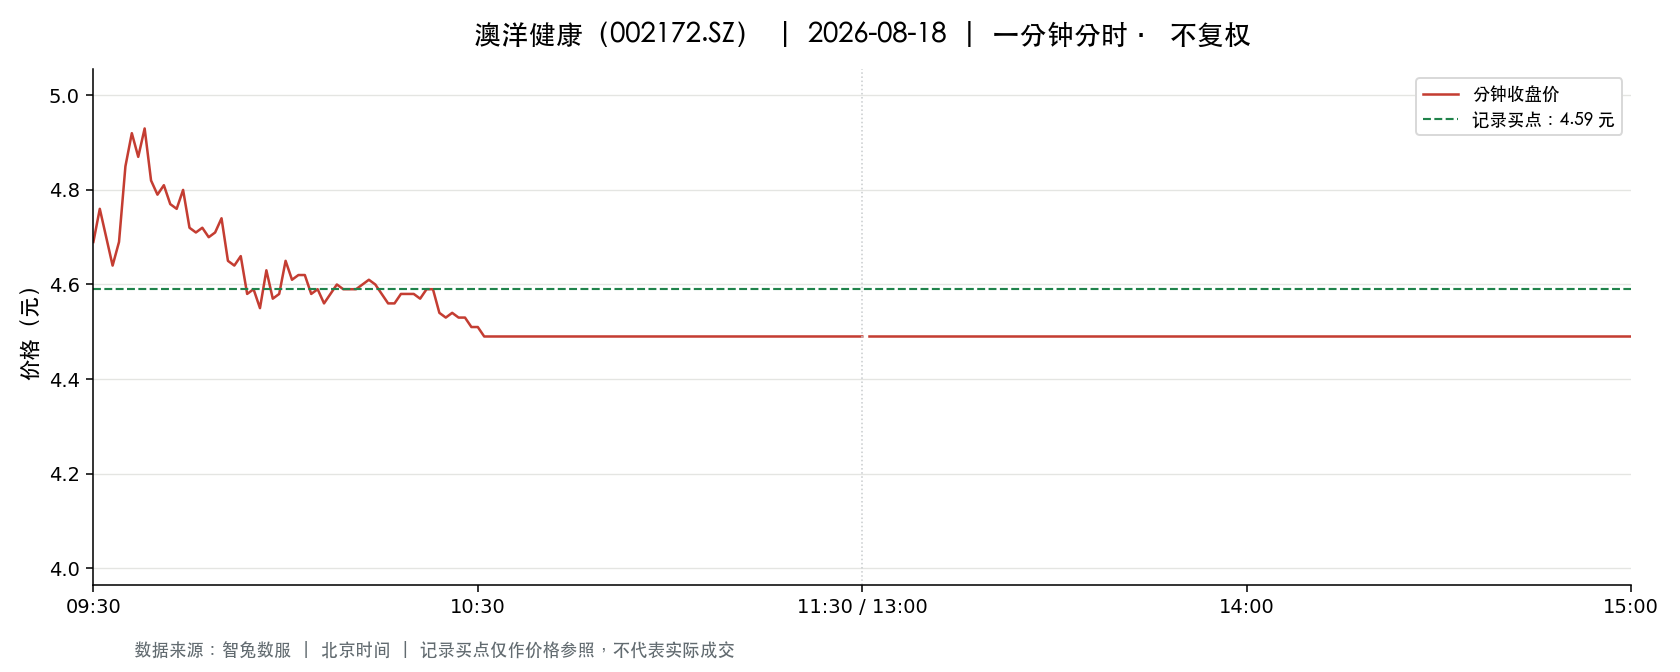

The file beside this chart, header and first rows:
t, o, h, l, c, v, a, pc, sf
2026-08-18 09:30:00, 4.69, 4.69, 4.69, 4.69, 99370, 46604530, 4.99, 0.0
2026-08-18 09:31:00, 4.75, 4.83, 4.73, 4.76, 166610, 79281045, 4.69, 0.0
2026-08-18 09:32:00, 4.75, 4.75, 4.68, 4.7, 110601, 52148021, 4.76, 0.0
2026-08-18 09:33:00, 4.7, 4.7, 4.61, 4.64, 82633, 38424283, 4.7, 0.0
2026-08-18 09:34:00, 4.64, 4.7, 4.63, 4.69, 43467, 20283441, 4.64, 0.0
2026-08-18 09:35:00, 4.69, 4.9, 4.69, 4.85, 72042, 34718636, 4.69, 0.0
2026-08-18 09:36:00, 4.84, 4.96, 4.82, 4.92, 69915, 34161048, 4.85, 0.0
2026-08-18 09:37:00, 4.91, 4.93, 4.83, 4.87, 48282, 23564327, 4.92, 0.0
2026-08-18 09:38:00, 4.87, 4.98, 4.87, 4.93, 52545, 25902377, 4.87, 0.0
2026-08-18 09:39:00, 4.9, 4.9, 4.77, 4.82, 33399, 16073565, 4.93, 0.0
2026-08-18 09:40:00, 4.8, 4.87, 4.79, 4.79, 30322, 14637933, 4.82, 0.0
2026-08-18 09:41:00, 4.79, 4.82, 4.79, 4.81, 21569, 10343613, 4.79, 0.0
2026-08-18 09:42:00, 4.79, 4.81, 4.77, 4.77, 22184, 10621728, 4.81, 0.0
2026-08-18 09:43:00, 4.77, 4.77, 4.72, 4.76, 21742, 10316007, 4.77, 0.0
2026-08-18 09:44:00, 4.76, 4.84, 4.75, 4.8, 18933, 9079337, 4.76, 0.0
2026-08-18 09:45:00, 4.79, 4.79, 4.7, 4.72, 19832, 9393065, 4.8, 0.0
2026-08-18 09:46:00, 4.72, 4.73, 4.71, 4.71, 17454, 8230572, 4.72, 0.0
2026-08-18 09:47:00, 4.72, 4.72, 4.71, 4.72, 10800, 5092606, 4.71, 0.0
2026-08-18 09:48:00, 4.71, 4.71, 4.69, 4.7, 32036, 15049540, 4.72, 0.0
2026-08-18 09:49:00, 4.7, 4.71, 4.69, 4.71, 10171, 4776088, 4.7, 0.0
2026-08-18 09:50:00, 4.71, 4.74, 4.71, 4.74, 10690, 5041801, 4.71, 0.0
2026-08-18 09:51:00, 4.73, 4.73, 4.63, 4.65, 31334, 14590894, 4.74, 0.0
2026-08-18 09:52:00, 4.62, 4.65, 4.55, 4.64, 41917, 19275304, 4.65, 0.0
2026-08-18 09:53:00, 4.64, 4.66, 4.63, 4.66, 14685, 6808042, 4.64, 0.0
2026-08-18 09:54:00, 4.66, 4.66, 4.58, 4.58, 17357, 8023150, 4.66, 0.0
2026-08-18 09:55:00, 4.58, 4.63, 4.56, 4.59, 21800, 9978857, 4.58, 0.0
2026-08-18 09:56:00, 4.6, 4.6, 4.51, 4.55, 24974, 11365537, 4.59, 0.0
2026-08-18 09:57:00, 4.56, 4.63, 4.55, 4.63, 10694, 4893828, 4.55, 0.0
2026-08-18 09:58:00, 4.64, 4.64, 4.55, 4.57, 13762, 6300370, 4.63, 0.0
2026-08-18 09:59:00, 4.58, 4.62, 4.57, 4.58, 8862, 4070598, 4.57, 0.0
2026-08-18 10:00:00, 4.59, 4.65, 4.59, 4.65, 7075, 3263954, 4.58, 0.0
2026-08-18 10:01:00, 4.64, 4.65, 4.6, 4.61, 10943, 5047624, 4.65, 0.0
2026-08-18 10:02:00, 4.6, 4.62, 4.6, 4.62, 10639, 4895864, 4.61, 0.0
2026-08-18 10:03:00, 4.62, 4.63, 4.61, 4.62, 10829, 5005352, 4.62, 0.0
2026-08-18 10:04:00, 4.62, 4.64, 4.58, 4.58, 18628, 8579421, 4.62, 0.0
2026-08-18 10:05:00, 4.57, 4.6, 4.57, 4.59, 17492, 7983438, 4.58, 0.0
2026-08-18 10:06:00, 4.59, 4.59, 4.55, 4.56, 7483, 3418878, 4.59, 0.0
2026-08-18 10:07:00, 4.57, 4.59, 4.57, 4.58, 4347, 1989247, 4.56, 0.0
2026-08-18 10:08:00, 4.58, 4.6, 4.57, 4.6, 5478, 2512182, 4.58, 0.0
2026-08-18 10:09:00, 4.6, 4.6, 4.58, 4.59, 5648, 2592545, 4.6, 0.0
2026-08-18 10:10:00, 4.59, 4.61, 4.59, 4.59, 7007, 3221915, 4.59, 0.0
2026-08-18 10:11:00, 4.6, 4.6, 4.58, 4.59, 5757, 2642113, 4.59, 0.0
2026-08-18 10:12:00, 4.58, 4.6, 4.58, 4.6, 4993, 2293629, 4.59, 0.0
2026-08-18 10:13:00, 4.6, 4.61, 4.59, 4.61, 8664, 3983430, 4.6, 0.0
2026-08-18 10:14:00, 4.6, 4.61, 4.59, 4.6, 12778, 5876070, 4.61, 0.0
2026-08-18 10:15:00, 4.6, 4.6, 4.56, 4.58, 7200, 3297413, 4.6, 0.0
2026-08-18 10:16:00, 4.58, 4.58, 4.56, 4.56, 8681, 3962685, 4.58, 0.0
2026-08-18 10:17:00, 4.56, 4.57, 4.55, 4.56, 13747, 6257215, 4.56, 0.0
2026-08-18 10:18:00, 4.56, 4.59, 4.56, 4.58, 5233, 2394476, 4.56, 0.0
2026-08-18 10:19:00, 4.57, 4.59, 4.57, 4.58, 6619, 3026183, 4.58, 0.0
2026-08-18 10:20:00, 4.57, 4.58, 4.56, 4.58, 5052, 2308842, 4.58, 0.0
2026-08-18 10:21:00, 4.58, 4.58, 4.57, 4.57, 2922, 1336622, 4.58, 0.0
2026-08-18 10:22:00, 4.58, 4.59, 4.57, 4.59, 4873, 2233208, 4.57, 0.0
2026-08-18 10:23:00, 4.59, 4.6, 4.58, 4.59, 4713, 2162480, 4.59, 0.0
2026-08-18 10:24:00, 4.59, 4.59, 4.54, 4.54, 14689, 6693638, 4.59, 0.0
2026-08-18 10:25:00, 4.54, 4.55, 4.53, 4.53, 31567, 14317757, 4.54, 0.0
2026-08-18 10:26:00, 4.52, 4.56, 4.52, 4.54, 35520, 16100399, 4.53, 0.0
2026-08-18 10:27:00, 4.54, 4.56, 4.52, 4.53, 10115, 4589376, 4.54, 0.0
2026-08-18 10:28:00, 4.54, 4.54, 4.52, 4.53, 9974, 4511258, 4.53, 0.0
2026-08-18 10:29:00, 4.53, 4.53, 4.51, 4.51, 15660, 7077965, 4.53, 0.0
... 181 more rows
